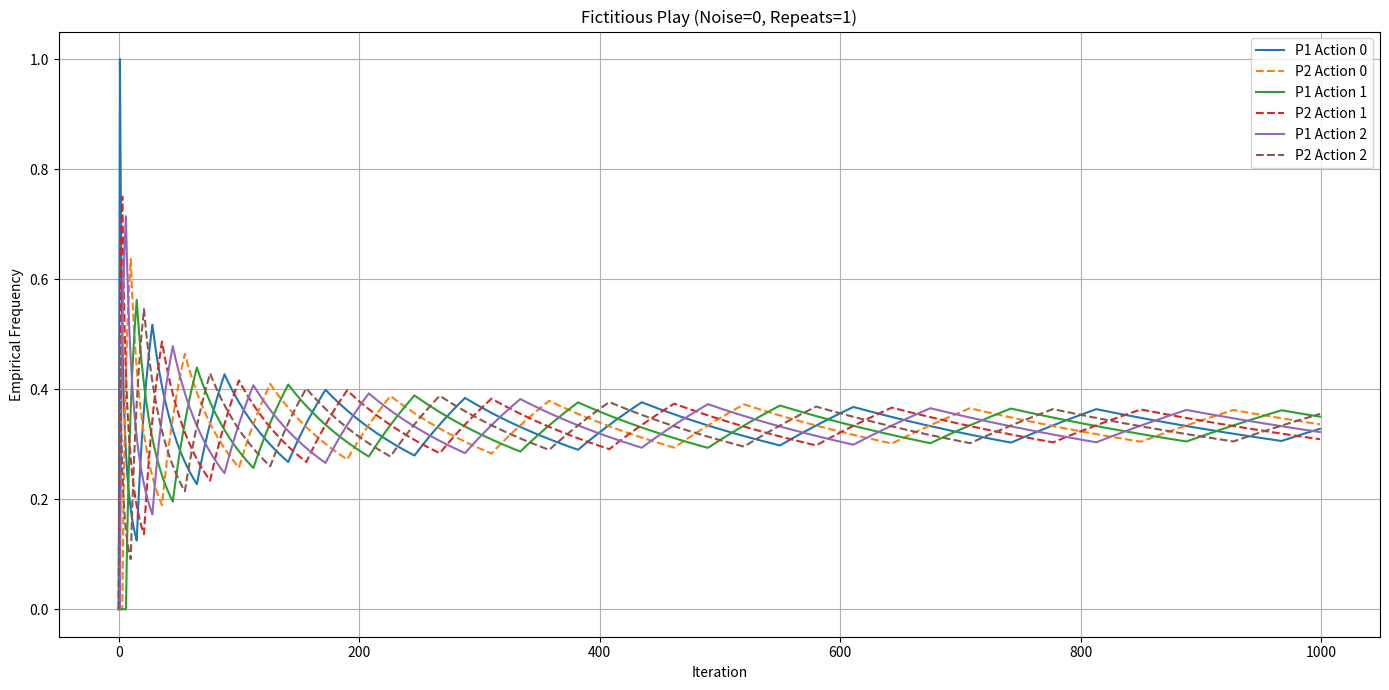

Recreate this plot in Python.
import numpy as np
import matplotlib.pyplot as plt

def fictitious_play(payoff_matrix, num_iterations=1000, noise=0.0, seed=None):
    """
    Run fictitious play for a 2-player normal-form game.
    payoff_matrix: shape (n_actions, n_actions), payoffs for player 1.
    num_iterations: int, number of rounds.
    noise: float, probability of random choice instead of best response.
    Returns:
        p1_freqs, p2_freqs: shape (num_iterations, n_actions)
    """
    rng = np.random.default_rng(seed)
    n_actions = payoff_matrix.shape[0]
    p1_history = [rng.integers(n_actions)]
    p2_history = [rng.integers(n_actions)]

    p1_freqs = np.zeros((num_iterations, n_actions))
    p2_freqs = np.zeros((num_iterations, n_actions))

    for t in range(1, num_iterations):
        # Empirical frequencies
        p2_counts = np.bincount(p2_history, minlength=n_actions) / len(p2_history)
        p1_counts = np.bincount(p1_history, minlength=n_actions) / len(p1_history)

        # Best responses
        p1_payoff = payoff_matrix @ p2_counts
        p2_payoff = -payoff_matrix.T @ p1_counts

        # With probability 'noise', pick randomly; otherwise best response
        if rng.random() < noise:
            p1_action = rng.integers(n_actions)
        else:
            # Best-response: choice one of the best randomly
            max_indices = np.flatnonzero(p1_payoff == p1_payoff.max())
            p1_action = rng.choice(max_indices)
        if rng.random() < noise:
            p2_action = rng.integers(n_actions)
        else:
            max_indices = np.flatnonzero(p2_payoff == p2_payoff.max())
            p2_action = rng.choice(max_indices)

        p1_history.append(p1_action)
        p2_history.append(p2_action)

        p1_freqs[t] = np.bincount(p1_history, minlength=n_actions) / len(p1_history)
        p2_freqs[t] = np.bincount(p2_history, minlength=n_actions) / len(p2_history)

    return p1_freqs, p2_freqs


def plot_fictitious_play(
    payoff_matrix,
    num_iterations=1000,
    noise=0.0,
    repeats=10,
    actions=None,
    nash_eq=None,
    show_legend=True
):
    """
    Plot fictitious play empirical frequencies for a general 2-player game.

    Args:
        payoff_matrix: np.ndarray, shape (n_actions, n_actions), player 1's payoff matrix
        num_iterations: int, number of rounds per run
        noise: float, tremble probability
        repeats: int, number of simulation runs to average
        actions: list[str], names for actions; if None, uses 'Action 0', etc.
        nash_eq: list[float] or np.ndarray, Nash eq distribution for reference line (optional)
        show_legend: bool, whether to show the legend
    """
    n_actions = payoff_matrix.shape[0]
    if actions is None:
        actions = [f"Action {i}" for i in range(n_actions)]

    p1_freqs_accum = np.zeros((num_iterations, n_actions))
    p2_freqs_accum = np.zeros((num_iterations, n_actions))

    for r in range(repeats):
        p1_freqs, p2_freqs = fictitious_play(
            payoff_matrix, num_iterations=num_iterations, noise=noise, seed=r+42)
        p1_freqs_accum += p1_freqs
        p2_freqs_accum += p2_freqs

    # Average over runs
    p1_freqs_mean = p1_freqs_accum / repeats
    p2_freqs_mean = p2_freqs_accum / repeats

    plt.figure(figsize=(14, 7))
    for i in range(n_actions):
        plt.plot(p1_freqs_mean[:, i], label=f'P1 {actions[i]}')
        plt.plot(p2_freqs_mean[:, i], '--', label=f'P2 {actions[i]}')
    # Plot Nash equilibrium reference line(s) if given
    if nash_eq is not None:
        for i in range(n_actions):
            plt.axhline(nash_eq[i], color='gray', linestyle=':', linewidth=1)

    plt.xlabel('Iteration')
    plt.ylabel('Empirical Frequency')
    plt.title(f'Fictitious Play (Noise={noise}, Repeats={repeats})')
    if show_legend:
        plt.legend()
    plt.grid(True)
    plt.tight_layout()
    plt.show()

# Usage
payoff_matrix = np.array([
    [0, -1, 1],
    [1, 0, -1],
    [-1, 1, 0]
])
plot_fictitious_play(payoff_matrix, num_iterations=1000, noise=0, repeats=1)
